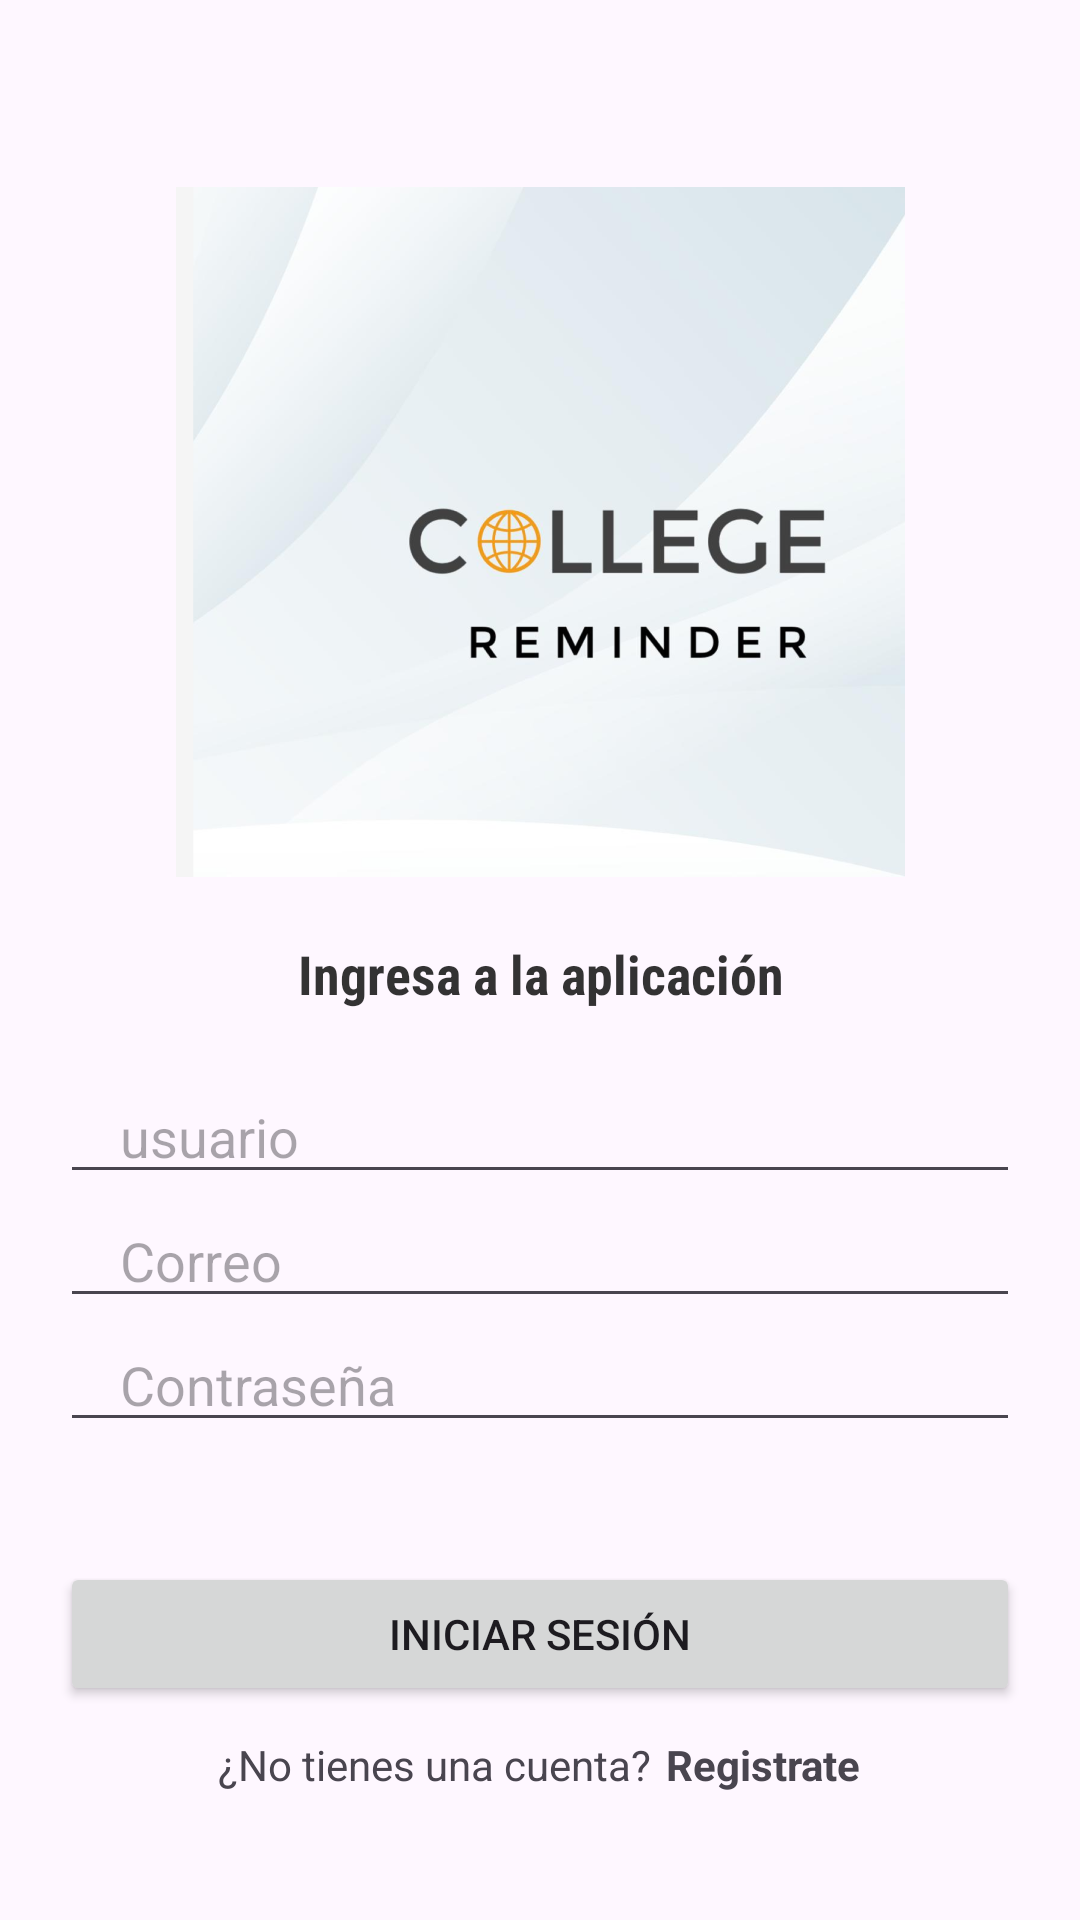

Write the Android layout XML for this screen, with the resource values it uses.
<!-- AndroidManifest.xml: application theme Theme.CollageReminder -->
<!-- res/layout/activity_login.xml -->
<?xml version="1.0" encoding="utf-8"?>
<LinearLayout xmlns:android="http://schemas.android.com/apk/res/android"
    xmlns:app="http://schemas.android.com/apk/res-auto"
    xmlns:tools="http://schemas.android.com/tools"
    android:layout_width="match_parent"
    android:layout_height="match_parent"
    android:gravity="center"
    android:orientation="vertical"
    tools:context=".Login">

    <ImageView
        android:layout_marginTop="20dp"
        android:layout_width="match_parent"
        android:layout_height="wrap_content"
        android:src="@mipmap/icono"
        android:scaleType="center"
        android:layout_margin="20dp" />
    <TextView
        android:layout_width="match_parent"
        android:layout_height="wrap_content"
        android:textStyle="bold"
        android:gravity="center"
        android:textColor="#CC000000"
        android:fontFamily="sans-serif-condensed"
        android:textSize="18sp"
        android:text="Ingresa a la aplicación"/>

    <EditText
        android:layout_marginTop="20dp"
        android:layout_width="match_parent"
        android:layout_height="wrap_content"
        android:inputType="textEmailAddress"
        android:id="@+id/txtNombre"
        android:hint="usuario"
        android:maxLines="1"
        android:layout_marginStart="20dp"
        android:layout_marginEnd="20dp"
        android:paddingLeft="20dp"
        android:paddingRight="0dp"/>

    <EditText
        android:layout_width="match_parent"
        android:layout_height="wrap_content"
        android:inputType="textEmailAddress"
        android:id="@+id/txtEmail"
        android:hint="Correo"
        android:maxLines="1"
        android:layout_marginStart="20dp"
        android:layout_marginEnd="20dp"
        android:paddingLeft="20dp"
        android:paddingRight="0dp"/>



    <EditText
        android:layout_width="match_parent"
        android:layout_height="wrap_content"
        android:inputType="textPassword"
        android:id="@+id/txtPassword"
        android:hint="Contraseña"
        android:maxLines="1"
        android:layout_marginStart="20dp"
        android:layout_marginEnd="20dp"
        android:paddingLeft="20dp"
        android:paddingRight="0dp"/>

    <androidx.appcompat.widget.AppCompatButton
        android:id="@+id/btnLogin"
        android:layout_width="match_parent"
        android:layout_height="wrap_content"
        android:layout_marginStart="20dp"
        android:layout_marginEnd="20dp"
        android:text="Iniciar Sesión"
        android:layout_marginTop="40dp"/>

    <LinearLayout
        android:layout_width="wrap_content"
        android:layout_height="wrap_content"
        android:orientation="horizontal"
        android:layout_gravity="center"
        android:layout_marginTop="10dp">

        <TextView
            android:layout_width="wrap_content"
            android:layout_height="wrap_content"
            android:text="¿No tienes una cuenta?"/>

        <TextView
            android:layout_marginLeft="5dp"
            android:id="@+id/registerNowBtn"
            android:layout_width="wrap_content"
            android:layout_height="wrap_content"
            android:text="Registrate"
            android:textStyle="bold"/>
    </LinearLayout>
</LinearLayout>
<!-- resources referenced by this layout -->
<resources>
  <!-- mipmap icono: png bitmap (mipmap-xxhdpi, 105916 bytes) -->
  <style name="Theme.CollageReminder" parent="Base.Theme.CollageReminder" />
  <style name="Base.Theme.CollageReminder" parent="Theme.Material3.DayNight.NoActionBar">
          
           <item name="colorPrimary">@color/colorPrimary</item>
      </style>
  <color name="colorPrimary">#9BBEC8</color>
</resources>
